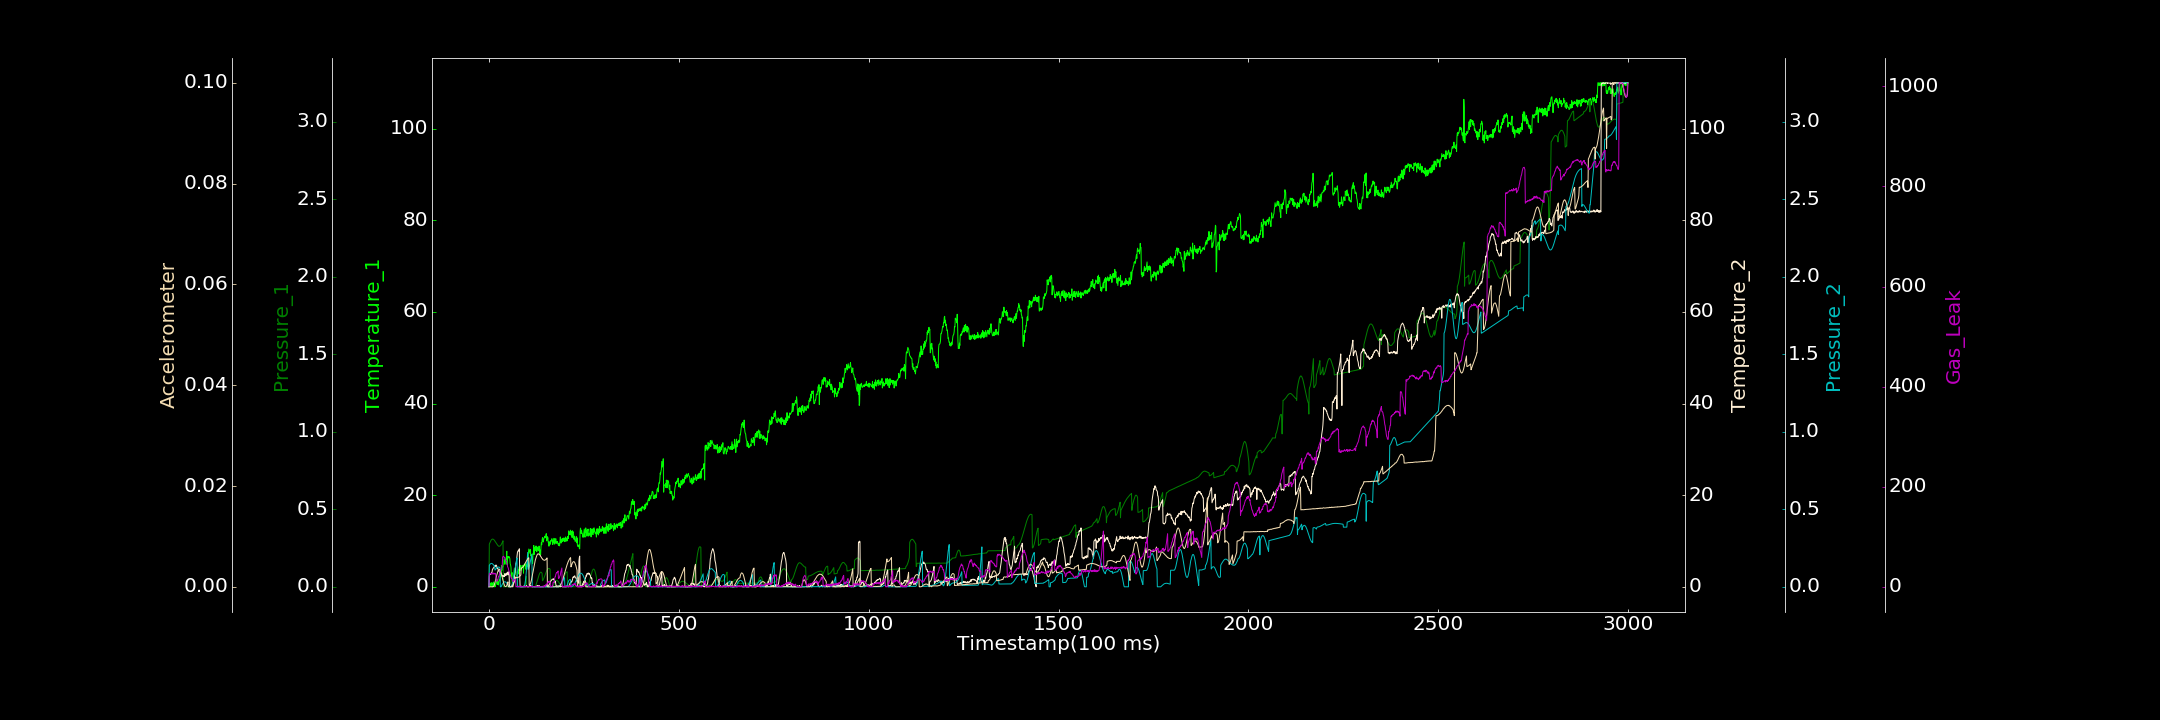

The table this chart was drawn from, first rows:
0.000000000, 0.117393159, 0.000248262, 0.000000000, 0.000000000, 0.000000000, 1.230435667
1, 0.7723, 0.2751, 2.36, 0.1383, 0.000007795, 26.71
2, 0.000000000, 0.2811, 2.735, 0.1422, 0.00002925, 26.93
3, 0.07634, 0.288, 2.768, 0.1458, 0.000000000, 26.94
4, 0.3656, 0.2927, 2.7, 0.1481, 0.000000000, 26.74
5, 0.8387, 0.2977, 2.801, 0.1497, 0.000000000, 25.35
6, 0.4125, 0.3016, 2.972, 0.151, 0.000009053, 27.12
7, 0.8736, 0.3043, 3.118, 0.1508, 0.000000000, 25.68
8, 0.000000000, 0.3063, 3.129, 0.1502, 0.000004028, 27.71
9, 0.000000000, 0.3075, 3.733, 0.1485, 0.000008219, 26.45
10, 0.842, 0.3076, 3.853, 0.1467, 0.000005912, 25.42
11, 0.4373, 0.3067, 4.036, 0.1444, 0.000000000, 27.34
12, 1.032, 0.3058, 4.109, 0.1414, 0.00008441, 27.37
13, 0.7809, 0.3035, 4.202, 0.1382, 0.0002111, 25.38
14, 0.000000000, 0.301, 4.423, 0.135, 0.0004123, 26.71
15, 0.3762, 0.2977, 4.583, 0.1316, 0.0006323, 25.89
16, 0.000000000, 0.2944, 4.353, 0.1076, 0.000879, 27.17
17, 0.2253, 0.2899, 4.644, 0.1108, 0.001207, 25.75
18, 0.6437, 0.2861, 4.727, 0.1141, 0.001516, 25.32
19, 0.8928, 0.2823, 4.738, 0.1168, 0.001808, 12.1
20, 0.9538, 0.2779, 4.641, 0.1199, 0.002126, 11.33
21, 1.711, 0.2739, 4.197, 0.1226, 0.002448, 11.16
22, 0.4948, 0.2706, 4.03, 0.1248, 0.002672, 11.82
23, 0.7339, 0.2678, 4.228, 0.1265, 0.002966, 14.18
24, 1.087, 0.2648, 3.831, 0.1272, 0.003123, 16.05
25, 0.4024, 0.2628, 3.44, 0.1276, 0.003287, 20.41
26, 0.6882, 0.2613, 3.546, 0.1273, 0.003385, 20.62
27, 1.581, 0.2615, 3.471, 0.1267, 0.003444, 23.09
28, 1.366, 0.2615, 3.134, 0.1247, 0.003372, 25.58
29, 1.313, 0.2623, 3.249, 0.1229, 0.003256, 29.46
30, 3.232, 0.265, 2.997, 0.00001256, 0.00316, 33.09
31, 2.181, 0.2683, 2.889, 0.000154, 0.003, 33.34
32, 2.575, 0.2708, 2.76, 0.00008, 0.002741, 35.62
33, 4.654, 0.2754, 2.762, 0.00558, 0.00251, 36.46
34, 3.575, 0.2807, 2.563, 0.01078, 0.002198, 40.81
35, 4.225, 0.2856, 2.396, 0.01563, 0.001853, 43.23
36, 4.491, 0.2902, 2.483, 0.02002, 0.001568, 59.3
37, 4.305, 0.2968, 2.199, 0.02392, 0.001269, 60.28
38, 4.443, 0.000000000, 2.288, 0.02705, 0.0009725, 61.04
39, 5.352, 0.000000000, 2.457, 0.02926, 0.0006975, 60.66
40, 5.954, 0.00007165, 2.385, 0.03095, 0.0004646, 59.3
41, 5.819, 0.000000000, 2.215, 0.03234, 0.0002602, 57.63
42, 4.908, 0.0001011, 2.89, 0.03251, 0.00011, 58.37
43, 5.549, 0.000000000, 2.518, 0.03211, 0.00004287, 54.61
44, 6.044, 0.000000000, 2.43, 0.03062, 0.00004222, 52.96
45, 5.983, 0.0003858, 2.663, 0.02896, 0.00005661, 52.64
46, 6.465, 0.0001843, 2.986, 0.0262, 0.000144, 50.86
47, 7.765, 0.000000000, 2.555, 0.02302, 0.0003083, 46.5
48, 4.805, 0.0001633, 3.024, 0.0193, 0.0004699, 45.88
49, 6.546, 0.0001177, 2.971, 0.01477, 0.000736, 40.59
50, 6.226, 0.000000000, 3.239, 0.009723, 0.0009804, 38.83
51, 6.637, 0.00009682, 2.621, 0.004518, 0.00003027, 37.12
52, 6.434, 0.001299, 3.237, 0.00006497, 0.000003164, 33.26
53, 6.582, 0.003144, 3.051, 0.000000000, 0.000000996, 30.97
54, 6.444, 0.006816, 0.000000000, 0.00001777, 0.000001081, 26.73
55, 6.151, 0.01163, 0.1228, 0.000000000, 0.00004004, 26.12
56, 5.026, 0.01719, 0.09372, 0.000000000, 0.000000000, 23.08
57, 4.772, 0.02419, 0.000000000, 0.00007264, 0.000007008, 22.23
58, 4.295, 0.032, 0.000000000, 0.000000000, 0.000002020, 18.89
59, 2.183, 0.03937, 0.185, 0.002904, 0.000000523, 16.7
60, 1.802, 0.0482, 0.253, 0.007951, 0.00005467, 17.32
... 2,939 more rows
